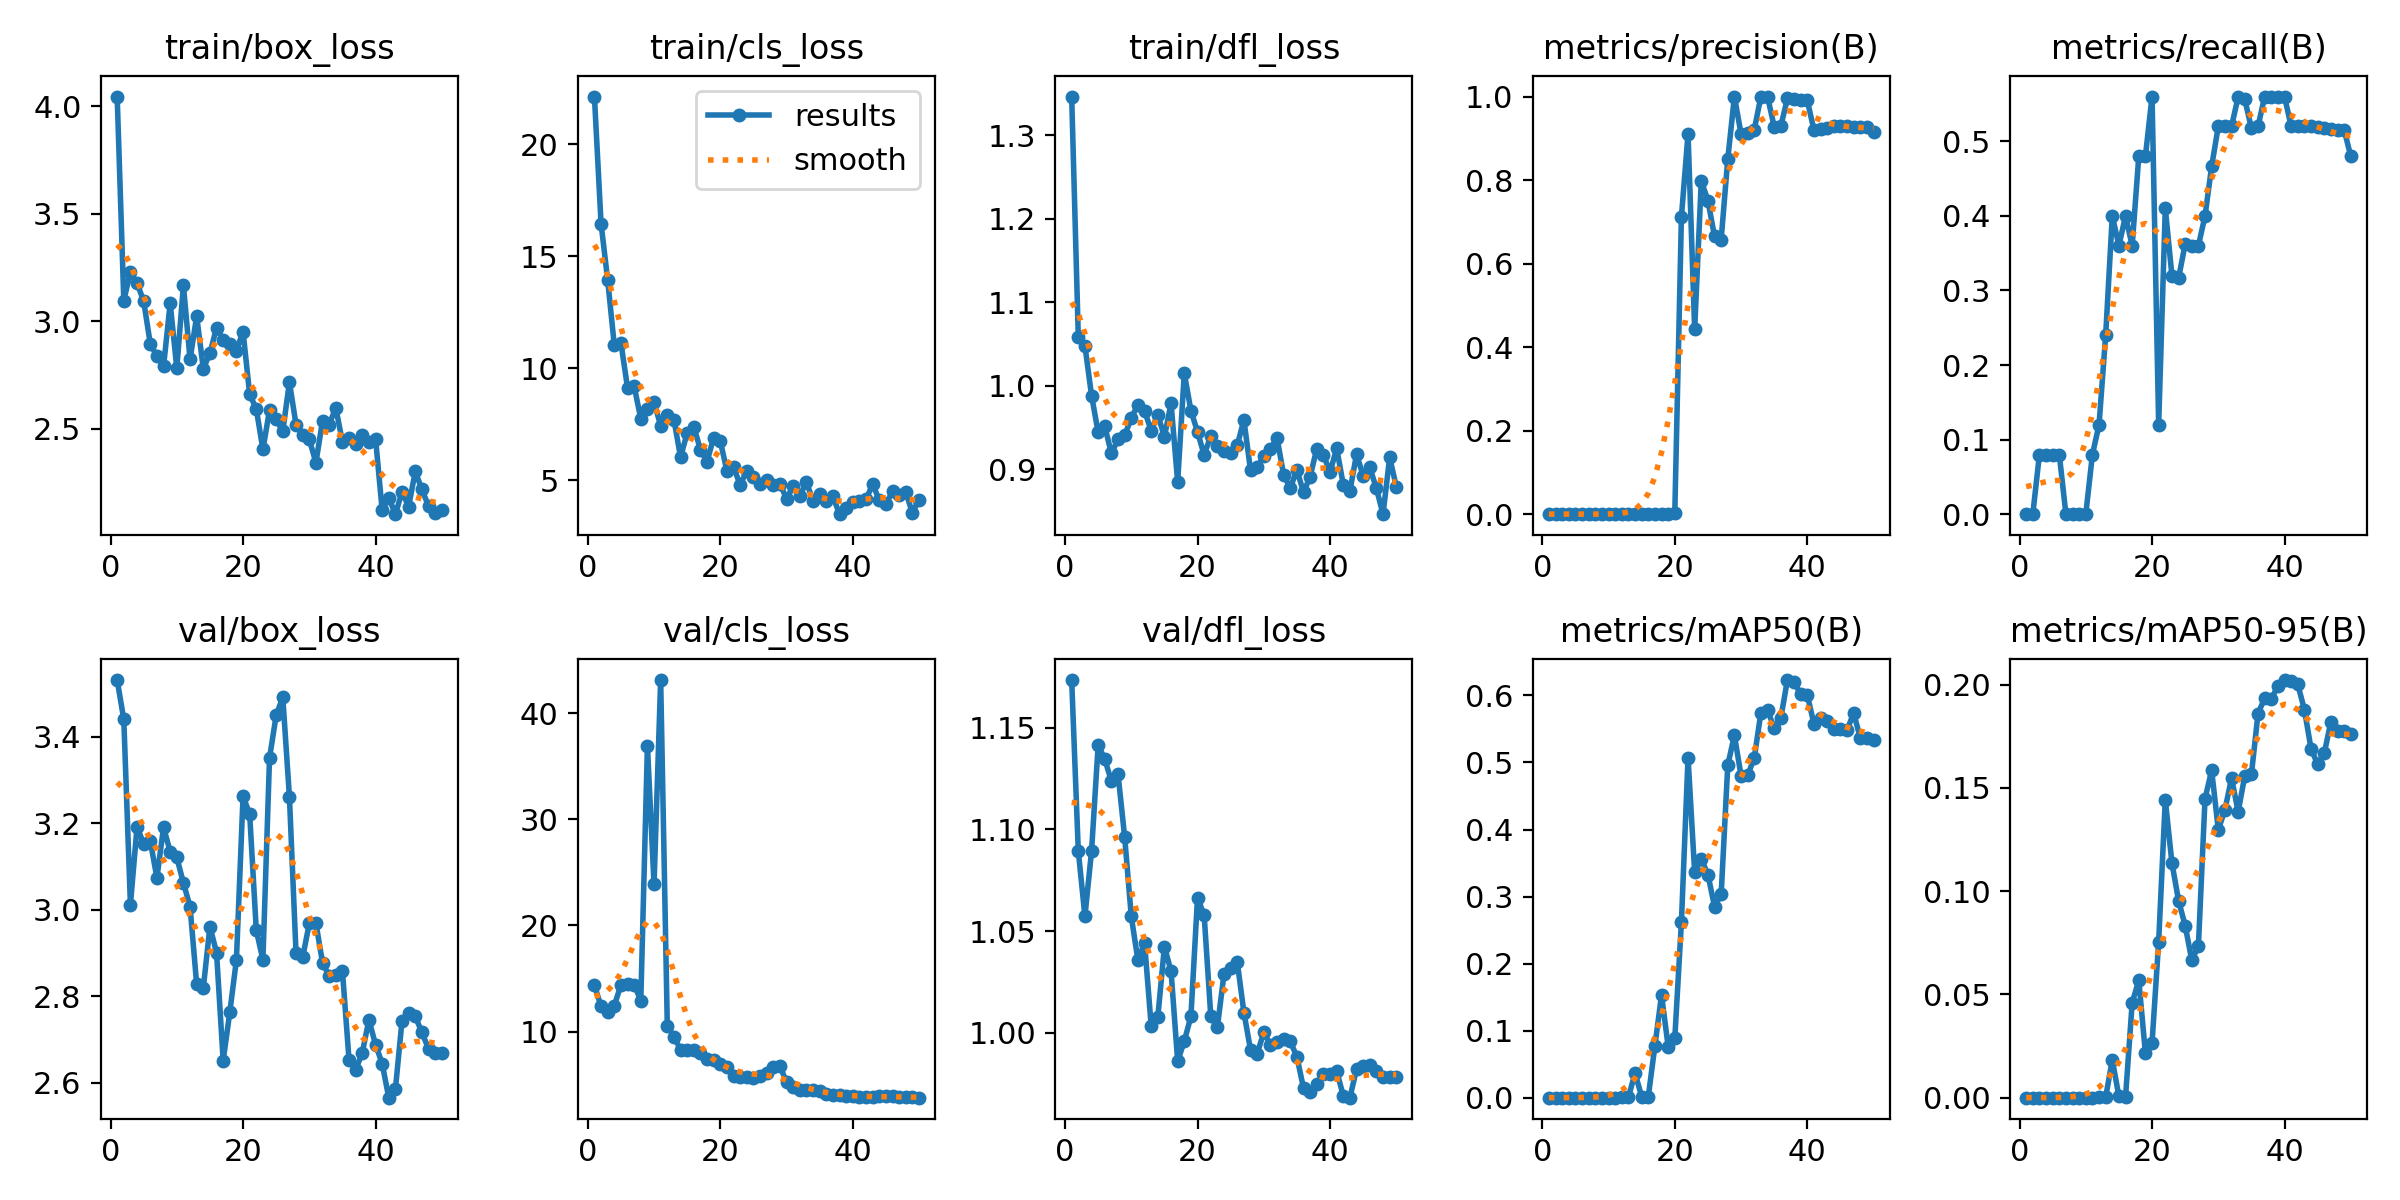

The data file committed next to this chart (first rows):
epoch, time, train/box_loss, train/cls_loss, train/dfl_loss, metrics/precision(B), metrics/recall(B), metrics/mAP50(B), metrics/mAP50-95(B), val/box_loss, val/cls_loss, val/dfl_loss, lr/pg0, lr/pg1, lr/pg2
1, 32.31, 4.045, 22.13, 1.346, 0, 0, 0, 0, 3.531, 14.38, 1.174, 8e-05, 8e-05, 8e-05
2, 59.43, 3.097, 16.47, 1.058, 0, 0, 0, 0, 3.44, 12.38, 1.089, 0.0001764, 0.0001764, 0.0001764
3, 86.18, 3.23, 13.95, 1.048, 0.00027, 0.08, 0.00019, 6e-05, 3.012, 11.83, 1.057, 0.0002689, 0.0002689, 0.0002689
4, 112, 3.177, 11.03, 0.988, 0.00027, 0.08, 0.0002, 6e-05, 3.191, 12.45, 1.089, 0.0003574, 0.0003574, 0.0003574
5, 140.5, 3.095, 11.14, 0.9438, 0.00027, 0.08, 0.00021, 5e-05, 3.152, 14.4, 1.142, 0.000442, 0.000442, 0.000442
6, 164.8, 2.895, 9.126, 0.951, 0.00027, 0.08, 0.00021, 6e-05, 3.158, 14.46, 1.135, 0.0005226, 0.0005226, 0.0005226
7, 188.7, 2.839, 9.204, 0.9187, 0, 0, 0, 0, 3.074, 14.43, 1.124, 0.0005992, 0.0005992, 0.0005992
8, 213.4, 2.791, 7.755, 0.9355, 0, 0, 0, 0, 3.19, 12.92, 1.127, 0.0006719, 0.0006719, 0.0006719
9, 239.3, 3.084, 8.175, 0.9404, 0, 0, 0, 0, 3.134, 36.93, 1.096, 0.0007406, 0.0007406, 0.0007406
10, 264.8, 2.783, 8.501, 0.961, 0, 0, 0, 0, 3.121, 23.86, 1.057, 0.0008054, 0.0008054, 0.0008054
11, 290.3, 3.168, 7.44, 0.9769, 0.00027, 0.08, 0.00015, 7e-05, 3.062, 43.13, 1.036, 0.0008662, 0.0008662, 0.0008662
12, 314.2, 2.823, 7.93, 0.9698, 0.0004, 0.12, 0.00026, 0.00015, 3.007, 10.56, 1.044, 0.000923, 0.000923, 0.000923
13, 337.9, 3.024, 7.709, 0.946, 0.0008, 0.24, 0.00055, 0.00025, 2.828, 9.53, 1.003, 0.0009759, 0.0009759, 0.0009759
14, 361.9, 2.78, 6.046, 0.965, 0.00133, 0.4, 0.03688, 0.01827, 2.819, 8.281, 1.008, 0.001025, 0.001025, 0.001025
15, 386.1, 2.851, 7.111, 0.9387, 0.0012, 0.36, 0.00147, 0.00064, 2.961, 8.214, 1.042, 0.00107, 0.00107, 0.00107
16, 410.1, 2.971, 7.399, 0.9787, 0.00133, 0.4, 0.00156, 0.00045, 2.901, 8.281, 1.03, 0.001111, 0.001111, 0.001111
17, 434.1, 2.912, 6.372, 0.8844, 0.0012, 0.36, 0.0775, 0.04585, 2.652, 7.996, 0.9859, 0.001148, 0.001148, 0.001148
18, 457.8, 2.896, 5.844, 1.015, 0.0016, 0.48, 0.1531, 0.05686, 2.763, 7.387, 0.9958, 0.001181, 0.001181, 0.001181
19, 482.1, 2.864, 6.91, 0.97, 0.0016, 0.48, 0.07624, 0.02144, 2.884, 7.293, 1.008, 0.00121, 0.00121, 0.00121
20, 506.5, 2.953, 6.756, 0.9444, 0.00187, 0.56, 0.08851, 0.02645, 3.262, 6.957, 1.066, 0.001235, 0.001235, 0.001235
21, 533, 2.661, 5.424, 0.9168, 0.7116, 0.12, 0.2617, 0.07545, 3.221, 6.623, 1.058, 0.001208, 0.001208, 0.001208
22, 558.4, 2.593, 5.597, 0.9399, 0.911, 0.4101, 0.5074, 0.1442, 2.953, 5.771, 1.008, 0.001168, 0.001168, 0.001168
23, 584.1, 2.405, 4.807, 0.9277, 0.4423, 0.32, 0.3362, 0.1137, 2.885, 5.676, 1.003, 0.001129, 0.001129, 0.001129
24, 611.6, 2.588, 5.432, 0.9212, 0.7979, 0.3163, 0.3562, 0.09541, 3.351, 5.701, 1.029, 0.001089, 0.001089, 0.001089
25, 637.4, 2.544, 5.134, 0.9188, 0.751, 0.3621, 0.3327, 0.08333, 3.449, 5.608, 1.032, 0.00105, 0.00105, 0.00105
26, 664.1, 2.489, 4.83, 0.9286, 0.6651, 0.36, 0.2851, 0.06652, 3.491, 5.839, 1.035, 0.00101, 0.00101, 0.00101
27, 690.8, 2.718, 5.005, 0.9587, 0.6576, 0.36, 0.3031, 0.07346, 3.261, 6.118, 1.01, 0.0009704, 0.0009704, 0.0009704
28, 717.2, 2.52, 4.792, 0.8984, 0.8503, 0.4, 0.4959, 0.1447, 2.899, 6.683, 0.9915, 0.0009308, 0.0009308, 0.0009308
29, 744.5, 2.47, 4.842, 0.9024, 1, 0.4664, 0.5406, 0.1585, 2.89, 6.788, 0.9897, 0.0008912, 0.0008912, 0.0008912
30, 771.3, 2.451, 4.189, 0.9159, 0.9108, 0.52, 0.4803, 0.1298, 2.969, 5.199, 1, 0.0008516, 0.0008516, 0.0008516
31, 797.4, 2.343, 4.741, 0.9235, 0.9117, 0.52, 0.4807, 0.1393, 2.97, 4.814, 0.9942, 0.000812, 0.000812, 0.000812
32, 823, 2.538, 4.312, 0.9374, 0.9209, 0.52, 0.5069, 0.1547, 2.877, 4.497, 0.9955, 0.0007724, 0.0007724, 0.0007724
33, 848.8, 2.521, 4.918, 0.8928, 1, 0.5595, 0.5743, 0.1384, 2.847, 4.464, 0.997, 0.0007328, 0.0007328, 0.0007328
34, 875.4, 2.598, 4.1, 0.8773, 1, 0.5561, 0.5777, 0.1558, 2.848, 4.473, 0.9957, 0.0006932, 0.0006932, 0.0006932
35, 901.2, 2.441, 4.38, 0.8987, 0.9283, 0.5178, 0.5516, 0.1565, 2.86, 4.426, 0.9881, 0.0006536, 0.0006536, 0.0006536
36, 927.3, 2.456, 4.067, 0.8722, 0.9285, 0.52, 0.566, 0.1859, 2.653, 4.149, 0.9726, 0.000614, 0.000614, 0.000614
37, 953.9, 2.431, 4.288, 0.891, 0.9954, 0.56, 0.6229, 0.1934, 2.63, 4.046, 0.9708, 0.0005744, 0.0005744, 0.0005744
38, 979.6, 2.471, 3.494, 0.9244, 0.9934, 0.56, 0.6202, 0.1928, 2.67, 3.981, 0.9745, 0.0005348, 0.0005348, 0.0005348
39, 1006, 2.438, 3.792, 0.9172, 0.9921, 0.56, 0.6017, 0.1994, 2.746, 3.951, 0.9798, 0.0004952, 0.0004952, 0.0004952
40, 1032, 2.455, 4.024, 0.8959, 0.9908, 0.56, 0.6009, 0.2022, 2.689, 3.889, 0.9798, 0.0004556, 0.0004556, 0.0004556
41, 1058, 2.123, 4.082, 0.9249, 0.9206, 0.52, 0.5577, 0.2017, 2.645, 3.814, 0.981, 0.000416, 0.000416, 0.000416
42, 1085, 2.181, 4.152, 0.8814, 0.9222, 0.52, 0.566, 0.2001, 2.566, 3.796, 0.969, 0.0003764, 0.0003764, 0.0003764
43, 1111, 2.104, 4.835, 0.8738, 0.9241, 0.52, 0.5615, 0.1879, 2.585, 3.825, 0.968, 0.0003368, 0.0003368, 0.0003368
44, 1137, 2.208, 4.121, 0.9175, 0.9285, 0.5199, 0.5506, 0.1689, 2.744, 3.912, 0.982, 0.0002972, 0.0002972, 0.0002972
45, 1162, 2.139, 3.952, 0.8921, 0.9284, 0.5189, 0.5503, 0.1614, 2.761, 3.907, 0.9837, 0.0002576, 0.0002576, 0.0002576
46, 1187, 2.302, 4.508, 0.902, 0.9283, 0.5179, 0.548, 0.1667, 2.754, 3.89, 0.9842, 0.000218, 0.000218, 0.000218
47, 1213, 2.219, 4.344, 0.8768, 0.9282, 0.5171, 0.5737, 0.1821, 2.717, 3.86, 0.9811, 0.0001784, 0.0001784, 0.0001784
48, 1239, 2.142, 4.474, 0.8459, 0.928, 0.5155, 0.5366, 0.1774, 2.679, 3.811, 0.9781, 0.0001388, 0.0001388, 0.0001388
49, 1265, 2.108, 3.559, 0.9139, 0.9279, 0.5153, 0.537, 0.1773, 2.67, 3.784, 0.9782, 9.92e-05, 9.92e-05, 9.92e-05
50, 1291, 2.122, 4.145, 0.879, 0.9159, 0.48, 0.5337, 0.1759, 2.669, 3.766, 0.9782, 5.96e-05, 5.96e-05, 5.96e-05
